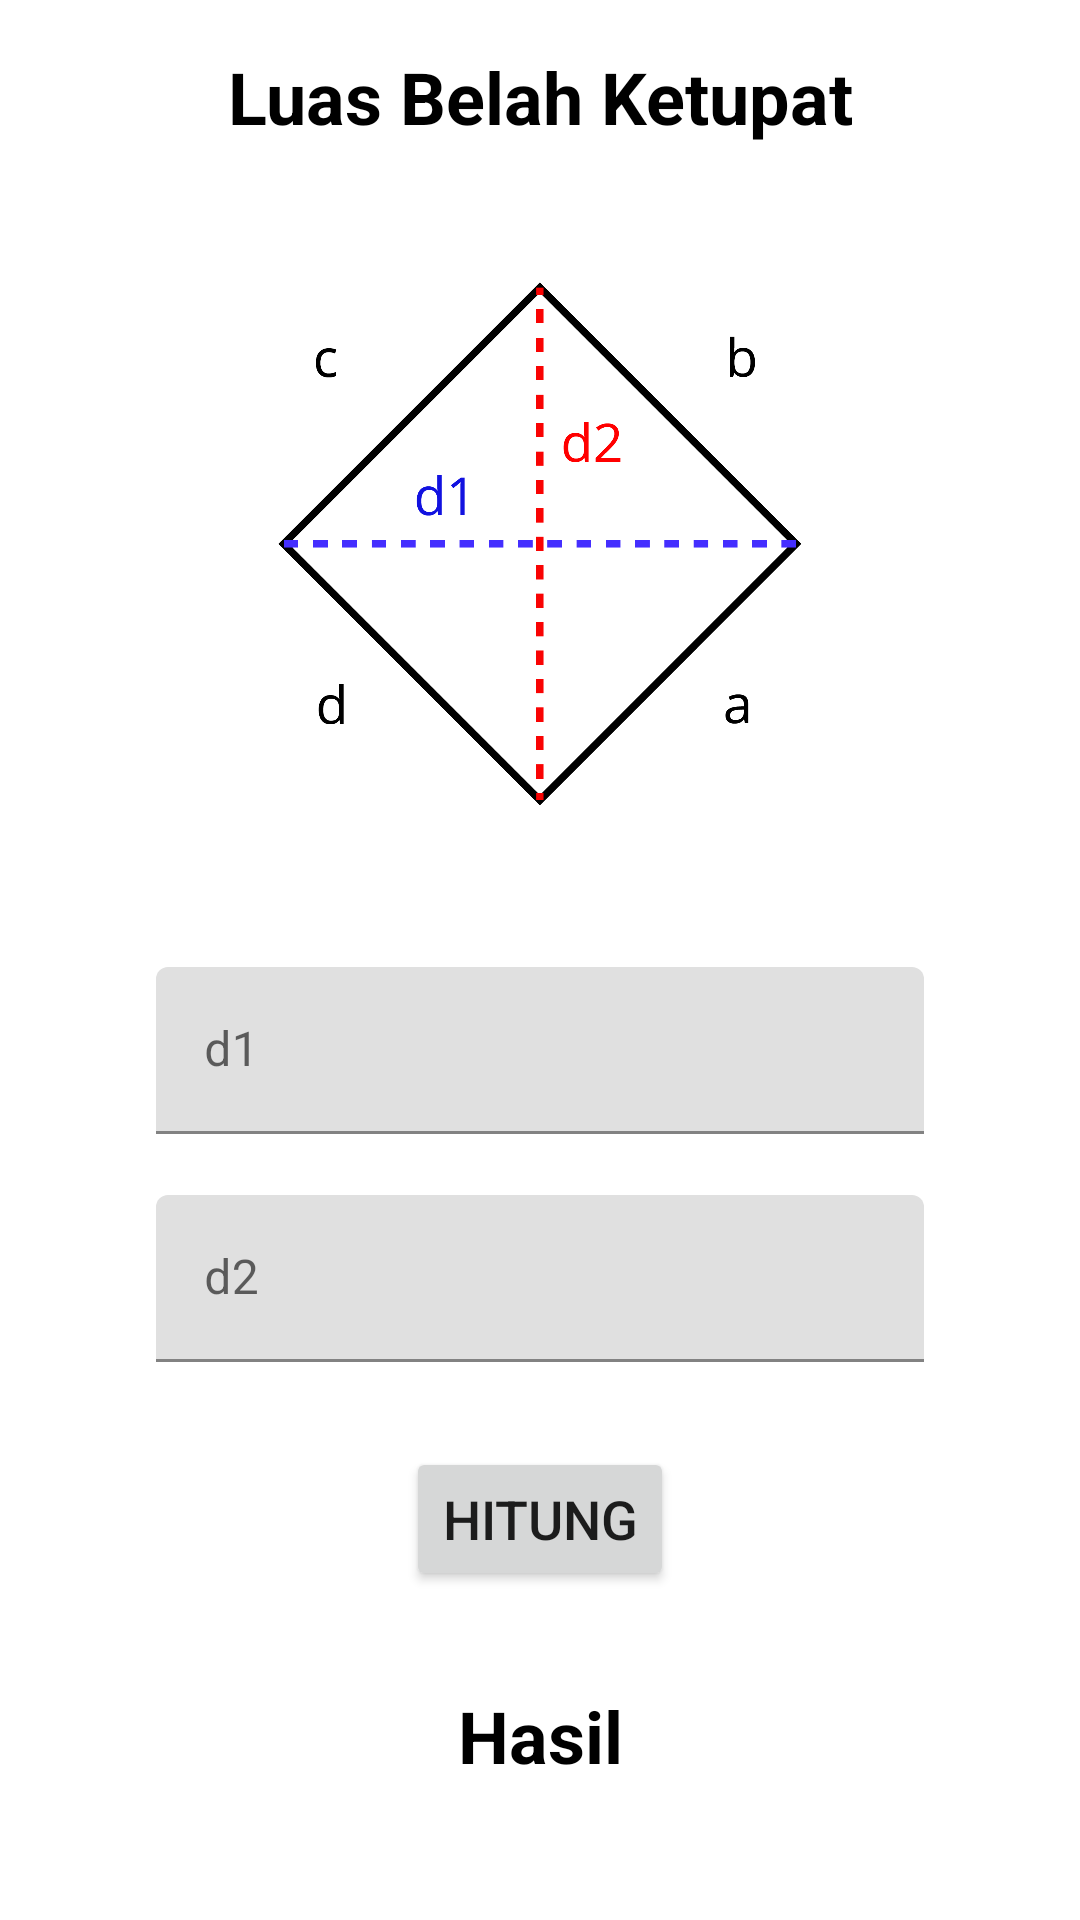

Reconstruct the res/layout file that produces this screen, plus the resources it refers to.
<!-- AndroidManifest.xml: application theme Theme.KalkulatorBangunDatar -->
<!-- res/layout/activity_luas_belah_ketupat.xml -->
<?xml version="1.0" encoding="utf-8"?>
<androidx.constraintlayout.widget.ConstraintLayout xmlns:android="http://schemas.android.com/apk/res/android"
    xmlns:app="http://schemas.android.com/apk/res-auto"
    xmlns:tools="http://schemas.android.com/tools"
    android:layout_width="match_parent"
    android:layout_height="match_parent"
    tools:context=".luas.LuasBelahKetupat">

    <TextView
        android:id="@+id/judul"
        android:layout_width="300dp"
        android:layout_height="wrap_content"
        android:layout_marginTop="16dp"
        android:text="@string/luas_belah_ketupat"
        android:textAlignment="center"
        android:textSize="24sp"
        android:textStyle="bold"
        android:textColor="@color/black"
        app:layout_constraintEnd_toEndOf="parent"
        app:layout_constraintStart_toStartOf="parent"
        app:layout_constraintTop_toTopOf="parent" />

    <ImageView
        android:id="@+id/picture"
        android:layout_width="250dp"
        android:layout_height="250dp"
        android:layout_marginTop="8dp"
        android:src="@drawable/cal_ketupat"
        app:layout_constraintEnd_toEndOf="parent"
        app:layout_constraintStart_toStartOf="parent"
        app:layout_constraintTop_toBottomOf="@+id/judul" />

    <com.google.android.material.textfield.TextInputLayout
        android:id="@+id/textinputD1"
        android:layout_width="match_parent"
        android:layout_height="wrap_content"
        android:layout_marginStart="32dp"
        android:layout_marginTop="16dp"
        android:layout_marginEnd="32dp"
        android:paddingStart="20dp"
        android:paddingEnd="20dp"
        app:errorEnabled="true"
        app:layout_constraintEnd_toEndOf="parent"
        app:layout_constraintStart_toStartOf="parent"
        app:layout_constraintTop_toBottomOf="@+id/picture">

        <com.google.android.material.textfield.TextInputEditText
            android:id="@+id/inputD1"
            android:layout_width="match_parent"
            android:layout_height="wrap_content"
            android:hint="@string/d1"
            android:maxLength="5"
            android:inputType="number" />

    </com.google.android.material.textfield.TextInputLayout>

    <com.google.android.material.textfield.TextInputLayout
        android:id="@+id/textinputD2"
        android:layout_width="match_parent"
        android:layout_height="wrap_content"
        android:layout_marginStart="32dp"
        android:layout_marginTop="0dp"
        android:layout_marginEnd="32dp"
        android:paddingStart="20dp"
        android:paddingEnd="20dp"
        app:errorEnabled="true"
        app:layout_constraintEnd_toEndOf="parent"
        app:layout_constraintStart_toStartOf="parent"
        app:layout_constraintTop_toBottomOf="@+id/textinputD1">

        <com.google.android.material.textfield.TextInputEditText
            android:id="@+id/inputD2"
            android:layout_width="match_parent"
            android:layout_height="wrap_content"
            android:hint="@string/d2"
            android:maxLength="5"
            android:inputType="number" />

    </com.google.android.material.textfield.TextInputLayout>

    <Button
        android:id="@+id/tombolhitung"
        android:layout_width="wrap_content"
        android:layout_height="wrap_content"
        android:layout_marginTop="8dp"
        android:text="@string/hitung"
        android:textSize="18sp"
        app:cornerRadius="20dp"
        app:layout_constraintEnd_toEndOf="parent"
        app:layout_constraintStart_toStartOf="parent"
        app:layout_constraintTop_toBottomOf="@+id/textinputD2" />

    <TextView
        android:id="@+id/tekshasil"
        android:layout_width="match_parent"
        android:layout_height="wrap_content"
        android:layout_marginTop="32dp"
        android:paddingStart="20dp"
        android:paddingEnd="20dp"
        android:text="@string/hasil"
        android:textAlignment="center"
        android:textSize="24sp"
        android:textStyle="bold"
        android:textColor="@color/black"
        app:layout_constraintEnd_toEndOf="parent"
        app:layout_constraintStart_toStartOf="parent"
        app:layout_constraintTop_toBottomOf="@+id/tombolhitung" />

</androidx.constraintlayout.widget.ConstraintLayout>
<!-- resources referenced by this layout -->
<resources>
  <color name="black">#FF000000</color>
  <!-- drawable cal_ketupat: png bitmap (drawable, 44328 bytes) -->
  <string name="d1">d1</string>
  <string name="d2">d2</string>
  <string name="hasil">Hasil</string>
  <string name="hitung">Hitung</string>
  <string name="luas_belah_ketupat">Luas Belah Ketupat</string>
  <style name="Theme.KalkulatorBangunDatar" parent="Theme.MaterialComponents.DayNight.DarkActionBar">
          
          <item name="colorPrimary">@color/purple_500</item>
          <item name="colorPrimaryVariant">@color/purple_700</item>
          <item name="colorOnPrimary">@color/white</item>
          
          <item name="colorSecondary">@color/teal_200</item>
          <item name="colorSecondaryVariant">@color/teal_700</item>
          <item name="colorOnSecondary">@color/black</item>
          
          <item name="android:statusBarColor" tools:targetApi="l">?attr/colorPrimaryVariant</item>
          
      </style>
  <color name="purple_500">#FF6200EE</color>
  <color name="purple_700">#FF3700B3</color>
  <color name="white">#FFFFFFFF</color>
  <color name="teal_200">#FF03DAC5</color>
  <color name="teal_700">#FF018786</color>
</resources>
